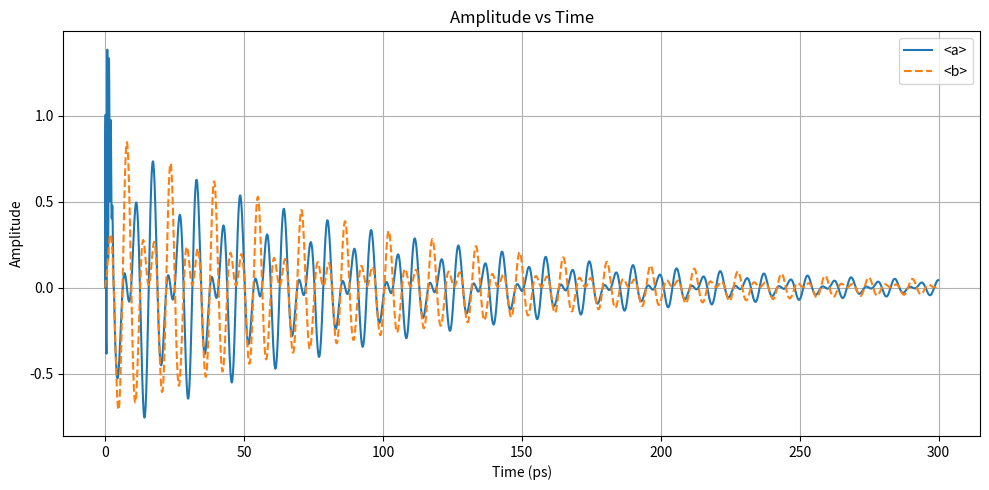
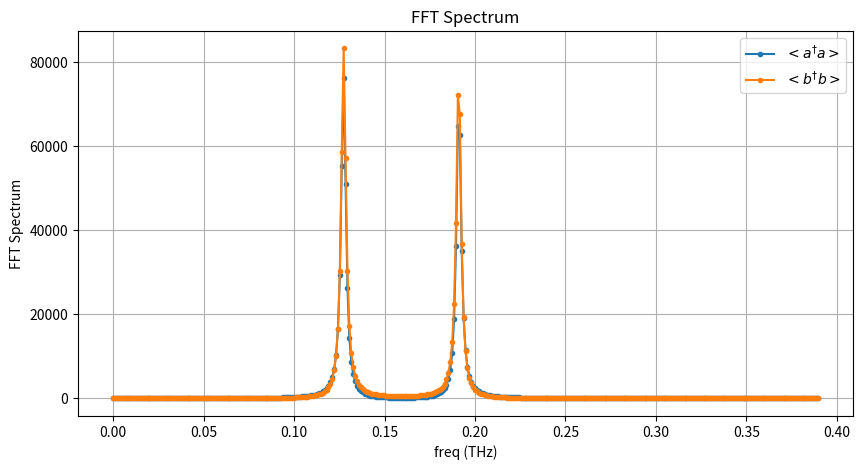

These charts were generated, in order, by the following Python code:
import numpy as np
import matplotlib.pyplot as plt
from scipy.signal import find_peaks

# Parameters for oscillator 1
Gamma_a = 0.01   # damping coefficient of oscillator 1
wk = 1.0  # spring constant of oscillator 1 (imaginary)

# Parameters for oscillator 2
Gamma_b = 0.01   # damping coefficient of oscillator 2
wc = 1.0  # spring constant of oscillator 2 (imaginary)

# Coupling constants (real for interaction)
g = -0.2  # coupling constant from oscillator 2 to 1
gp = 0.2  # coupling constant from oscillator 1 to 2

# Parameters for the input
A = 10.0
wp = 10
tp = 2*np.pi/wp*2

# Parameters for the modulation
T_start_mod = 50
w_mod = 0.5
amp_mod = 0.

def mod_function(t,amp_mod,w_mod,start_time):
    return 1+ amp_mod*np.cos(w_mod*t)*(np.heaviside(t-start_time, 1))

def input_langevin_force(t):
    return A * np.exp(1j*wp*t) * np.exp(-(t/tp)**2/2) * np.heaviside(t, 1)

# Define the differential equations in a, b
def coupled_oscillators_a(y, t):
    a, b = y
    fa = input_langevin_force(t)
    dadt = -Gamma_a * a - wk * 1j * a + g  * b + fa
    dbdt = -Gamma_b * b - wc * 1j * mod_function(t,amp_mod,w_mod,T_start_mod) * b + gp  * a
    return np.array([dadt, dbdt])

def rk4(deriv, y0, t):
    """
    Runge-Kutta 4th Order Method to solve ODEs.

    Parameters:
    - deriv: function that returns dy/dt
    - y0: initial conditions (list or array)
    - t: time array

    Returns:
    - y: array of solutions over time
    """
    n = len(t)  # number of time steps
    y = np.zeros((n, len(y0))) * (0.0 + 0.0j)  # initialize solution array
    y[0] = y0  # set initial conditions

    for i in range(1, n):
        dt = t[i] - t[i-1]  # time step
        k1 = dt * deriv(y[i-1], t[i-1])
        k2 = dt * deriv(y[i-1] + 0.5 * k1, t[i-1] + 0.5 * dt)
        k3 = dt * deriv(y[i-1] + 0.5 * k2, t[i-1] + 0.5 * dt)
        k4 = dt * deriv(y[i-1] + k3, t[i-1] + dt)
        y[i] = y[i-1] + (k1 + 2*k2 + 2*k3 + k4) / 6  # update solution

    return y

# Initial conditions: [a, v1, b, v2]
initial_conditions = [0.0 + 0.0j, 0.0 + 0.0j]

# Time span for the simulation
t_span = (0, 1000)  # from t=0 to t=20 seconds
t_eval = np.linspace(*t_span, 10000)  # time points to evaluate the solution

# Solve the ODE
solution = rk4(coupled_oscillators_a, initial_conditions, t_eval)

# Extract the results
a = solution[:, 0]
b = solution[:, 1]

# Plotting
plt.figure(figsize=(10, 5))

# Position vs Time
plt.plot(t_eval[0:3000], np.real(a[0:3000]), label='<a>')
plt.plot(t_eval[0:3000], np.real(b[0:3000]), label='<b>', linestyle='--')
plt.title('Amplitude vs Time')
plt.xlabel('Time (ps)')
plt.ylabel('Amplitude')
plt.legend()
plt.grid()

plt.tight_layout()
plt.show()

def plot_peaks(t, x, labels=None, max_distance=0.5, xlabel='Time', ylabel='Values', title='Selective Plot Around Peaks'):
    """
    Plots the largest 2 peaks of each row in x against t, focusing on the significant peaks of each row.

    Parameters:
    - t: Array-like, the x-axis values (time).
    - x: 2D Array-like, where each row represents different data to plot against t.
    - labels: List of strings, labels for each row in x (default is None).
    - max_distance: Float, maximum distance from peaks to consider for plotting.
    - xlabel: String, label for the x-axis.
    - ylabel: String, label for the y-axis.
    - title: String, title of the plot.
    """
    plt.figure(figsize=(10, 5))

    # Loop through each row in x
    for i, row in enumerate(x):
        # Filter out data where t < 0
        valid_mask = t >= 0
        t_filtered = t[valid_mask]
        row_filtered = row[valid_mask]

        # Find peaks in filtered row
        peaks, properties = find_peaks(row_filtered)

        # Get the heights of the peaks
        peak_heights = row_filtered[peaks]

        # Get indices of the largest 2 peaks
        if len(peak_heights) > 0:
            largest_peaks_indices = np.argsort(peak_heights)[-2:]  # Indices of the largest 2 peaks
            largest_peaks = peaks[largest_peaks_indices]  # Corresponding peak indices

            # Create a mask for valid indices based on the max distance from largest peaks
            valid_indices = set()

            for peak in largest_peaks:
                peak_time = t_filtered[peak]
                # Find indices of t within max_distance from the peak
                within_distance = np.abs(t_filtered - peak_time) <= max_distance
                valid_indices.update(np.where(within_distance)[0])

            # Convert set to sorted list
            valid_indices = sorted(valid_indices)

            # Create subsets of t and row for plotting
            t_plot = t_filtered[valid_indices]
            row_plot = row_filtered[valid_indices]

            # Plot each row with a label if provided
            label = labels[i] if labels is not None and i < len(labels) else None
            
            # Assuming t_plot and row_plot are your arrays
            t_plot, row_plot = zip(*sorted(zip(t_plot, row_plot)))

            # Now plot the sorted arrays
            plt.plot(t_plot, row_plot, marker='o', linestyle='-', markersize=3, label=label)

    # Finalize the plot
    plt.title(title)
    plt.xlabel(xlabel)
    plt.ylabel(ylabel)
    plt.grid()
    plt.legend()  # Show legend if labels are provided
    plt.show()

# Fourier Transform
def clean_time_series(t, x, time_range):
    """
    Removes elements from t and x that fall within a specified time range.

    Parameters:
    - t: Array-like, the x-axis values (time).
    - x: Array-like, the y-axis values (data).
    - time_range: Tuple (start, end), the time range to remove from t and x.

    Returns:
    - t_clean: Array-like, cleaned time values with specified range removed.
    - x_clean: Array-like, cleaned data values corresponding to t_clean.
    """
    # Create a mask to filter out elements within the time range
    mask = (t > time_range[0]) & (t < time_range[1])

    # Apply the mask to t and x
    t_clean = t[mask]
    x_clean = x[mask]

    return t_clean, x_clean

t_clean, a_clean = clean_time_series(t_eval, a, [T_start_mod,1000])
t_clean, b_clean = clean_time_series(t_eval, b, [T_start_mod,1000])

A = np.abs(np.fft.fft(a_clean))**2
B = np.abs(np.fft.fft(b_clean))**2

# Compute the frequencies
dt = t_clean[1] - t_clean[0]  # Sampling interval
n = len(t_clean)  # Length of the signal
freqs = -(np.fft.fftfreq(n, d=dt))

plot_peaks(freqs, np.array([A,B]), labels=[r'$<a^{\dagger}a>$',r'$<b^{\dagger}b>$'], max_distance=0.2, xlabel='freq (THz)', ylabel='FFT Spectrum', title='FFT Spectrum')
